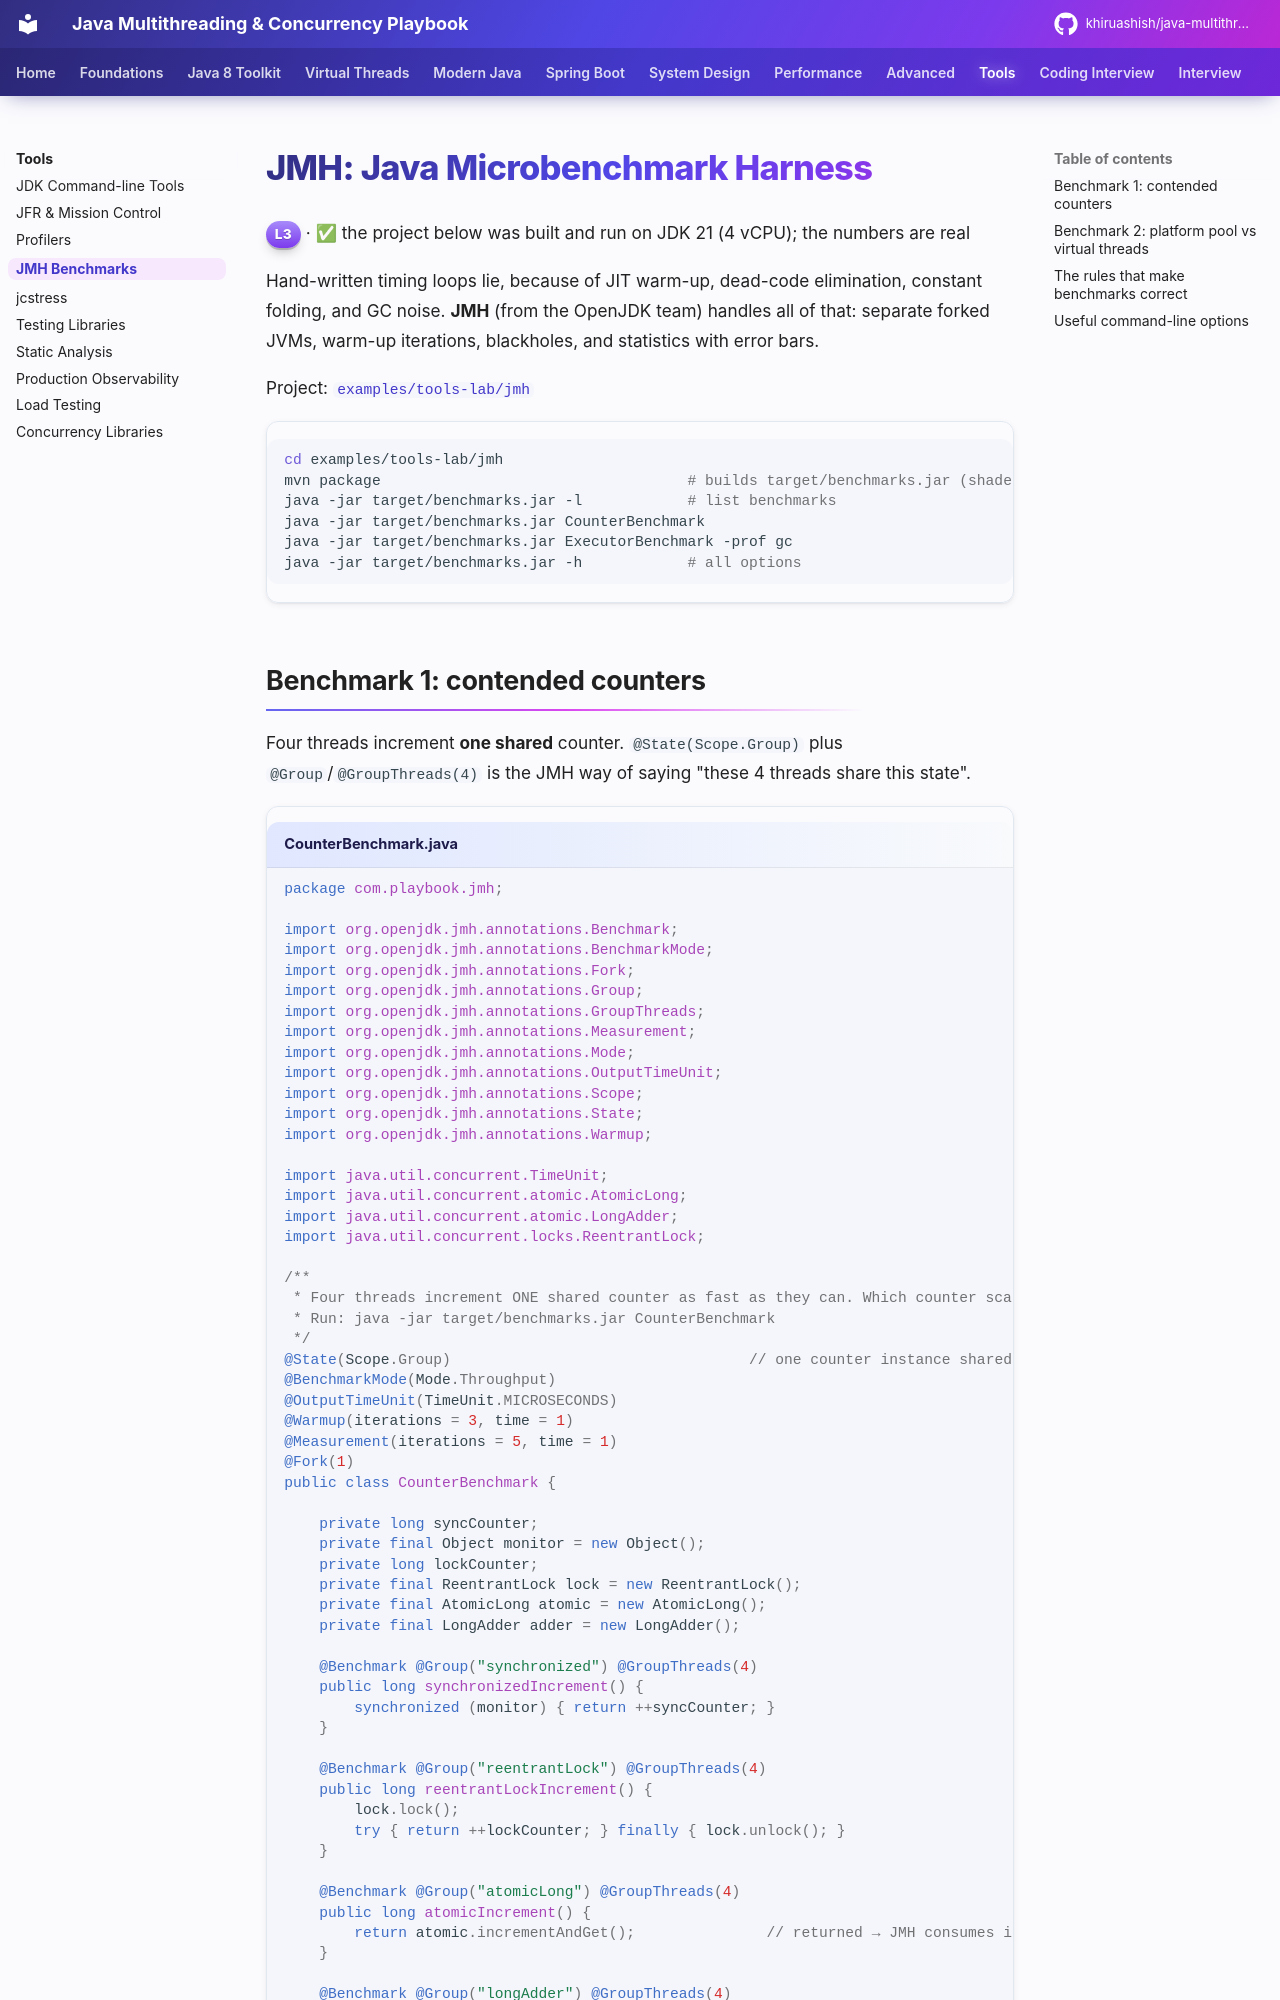

repository: khiruashish/java-multithreading-playbook · page: tools/jmh/index.html · generator: mkdocs

# JMH: Java Microbenchmark Harness

<span class="level l3">L3</span> · ✅ the project below was built and run on JDK 21 (4 vCPU); the numbers are real

Hand-written timing loops lie, because of JIT warm-up, dead-code elimination, constant folding, and GC noise. **JMH** (from the OpenJDK team)
handles all of that: separate forked JVMs, warm-up iterations, blackholes, and statistics with error bars.

Project: [`examples/tools-lab/jmh`](https://github.com/khiruashish/java-multithreading-playbook/tree/main/examples/tools-lab/jmh)

```bash
cd examples/tools-lab/jmh
mvn package                                   # builds target/benchmarks.jar (shaded, main = org.openjdk.jmh.Main)
java -jar target/benchmarks.jar -l            # list benchmarks
java -jar target/benchmarks.jar CounterBenchmark
java -jar target/benchmarks.jar ExecutorBenchmark -prof gc
java -jar target/benchmarks.jar -h            # all options
```
